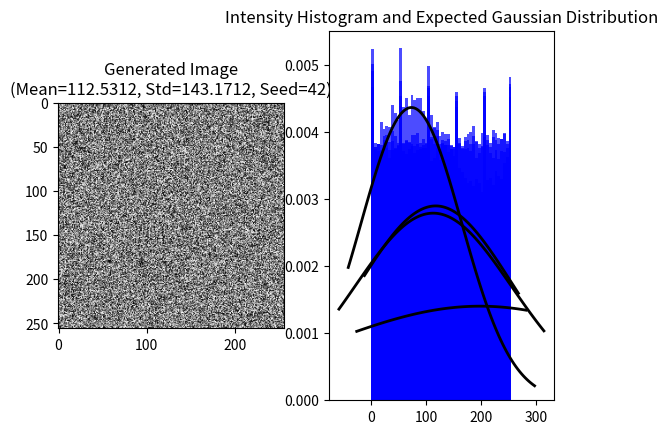

Generate this figure with matplotlib:
import numpy as np
import matplotlib.pyplot as plt
from scipy.stats import norm

def generate_gaussian_image(mean, std, size=(256, 256), seed=None):
    np.random.seed(seed)  # Set seed for reproducibility
    image_data = np.random.normal(mean, std, size)
    #image_data = np.clip(image_data, 0, 255)
    image_data = image_data.astype(np.uint8)
    
    plt.subplot(1, 2, 1)
    plt.imshow(image_data, cmap='gray')
    plt.title(f'Generated Image\n(Mean={mean}, Std={std}, Seed={seed})')

    plt.subplot(1, 2, 2)
    plt.hist(image_data.flatten(), bins=50, density=True, color='b', alpha=0.7, label='Histogram')

    xmin, xmax = plt.xlim()
    x = np.linspace(xmin, xmax, 100)
    p = norm.pdf(x, mean, std)
    plt.plot(x, p, 'k', linewidth=2, label='Expected Gaussian Distribution')

    plt.title('Intensity Histogram and Expected Gaussian Distribution')
    #plt.legend()

    plt.show()

# Example usage with seed for reproducibility:
generate_gaussian_image(mean=117.1235, std=137.8422, seed=42)
generate_gaussian_image(mean=197.8624, std=284.7200, seed=42)
generate_gaussian_image(mean=72.8425, std=91.4957, seed=42)

generate_gaussian_image(mean=112.5312, std=143.1712, seed=42)


np.random.seed(42) 
image_data = np.random.normal(112.5312, 143.1712, (16,16))


def normalize_1(img):
 return (img - 112.5312 ) / 143.1712

n= normalize_1(image_data)
